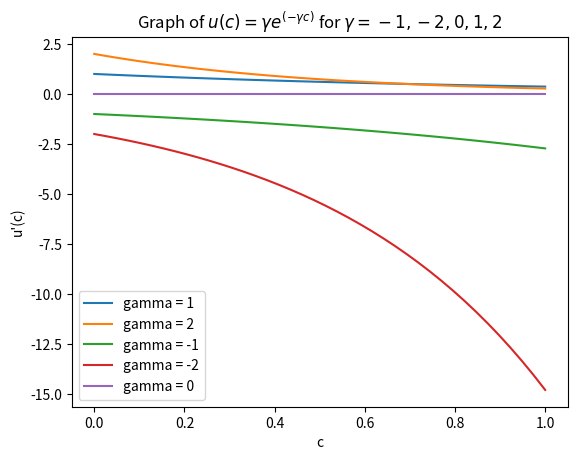

Write Python code to recreate this figure.
import numpy as np
import matplotlib.pyplot as plt

#marginal utility function u'(c) = gamma exp(-gamma*x)

# Define the marginal utility function when gamma = 1, 
def mu_1(x):
    return  np.exp(-x)

# Define the marginal utility function when gamma = 2, 
def mu_2(x):
    return  2*np.exp(-2*x)

# Define the marginal utility function when gamma = -1, 
def mu_3(x):
    return  -np.exp(x)

# Define the marginal utility function when gamma = -2, 
def mu_4(x):
    return  -2*np.exp(2*x)

# Define the marginal utility function when gamma = 0, 
def mu_5(x):
    return  0*np.exp(0*x)

# Define the x-values to plot
x = np.linspace(0.0, 1, 40)

# Evaluate u(x) for each x-value
y_1 = mu_1(x)
y_2 = mu_2(x)
y_3 = mu_3(x)
y_4 = mu_4(x)
y_0 = mu_5(x)
# Create the plot
plt.plot(x, y_1, label = 'gamma = 1')
plt.plot(x, y_2, label = 'gamma = 2')
plt.plot(x, y_3, label = 'gamma = -1')
plt.plot(x, y_4, label = 'gamma = -2')
plt.plot(x, y_0, label = 'gamma = 0')

# Add labels and title
plt.xlabel('c')
plt.ylabel('u\'(c)')
plt.legend()
plt.title(r'Graph of $u(c) = \gamma e^{(-\gamma c)}$ for $\gamma = -1, -2, 0, 1, 2$')

# Show the plot
plt.show()
